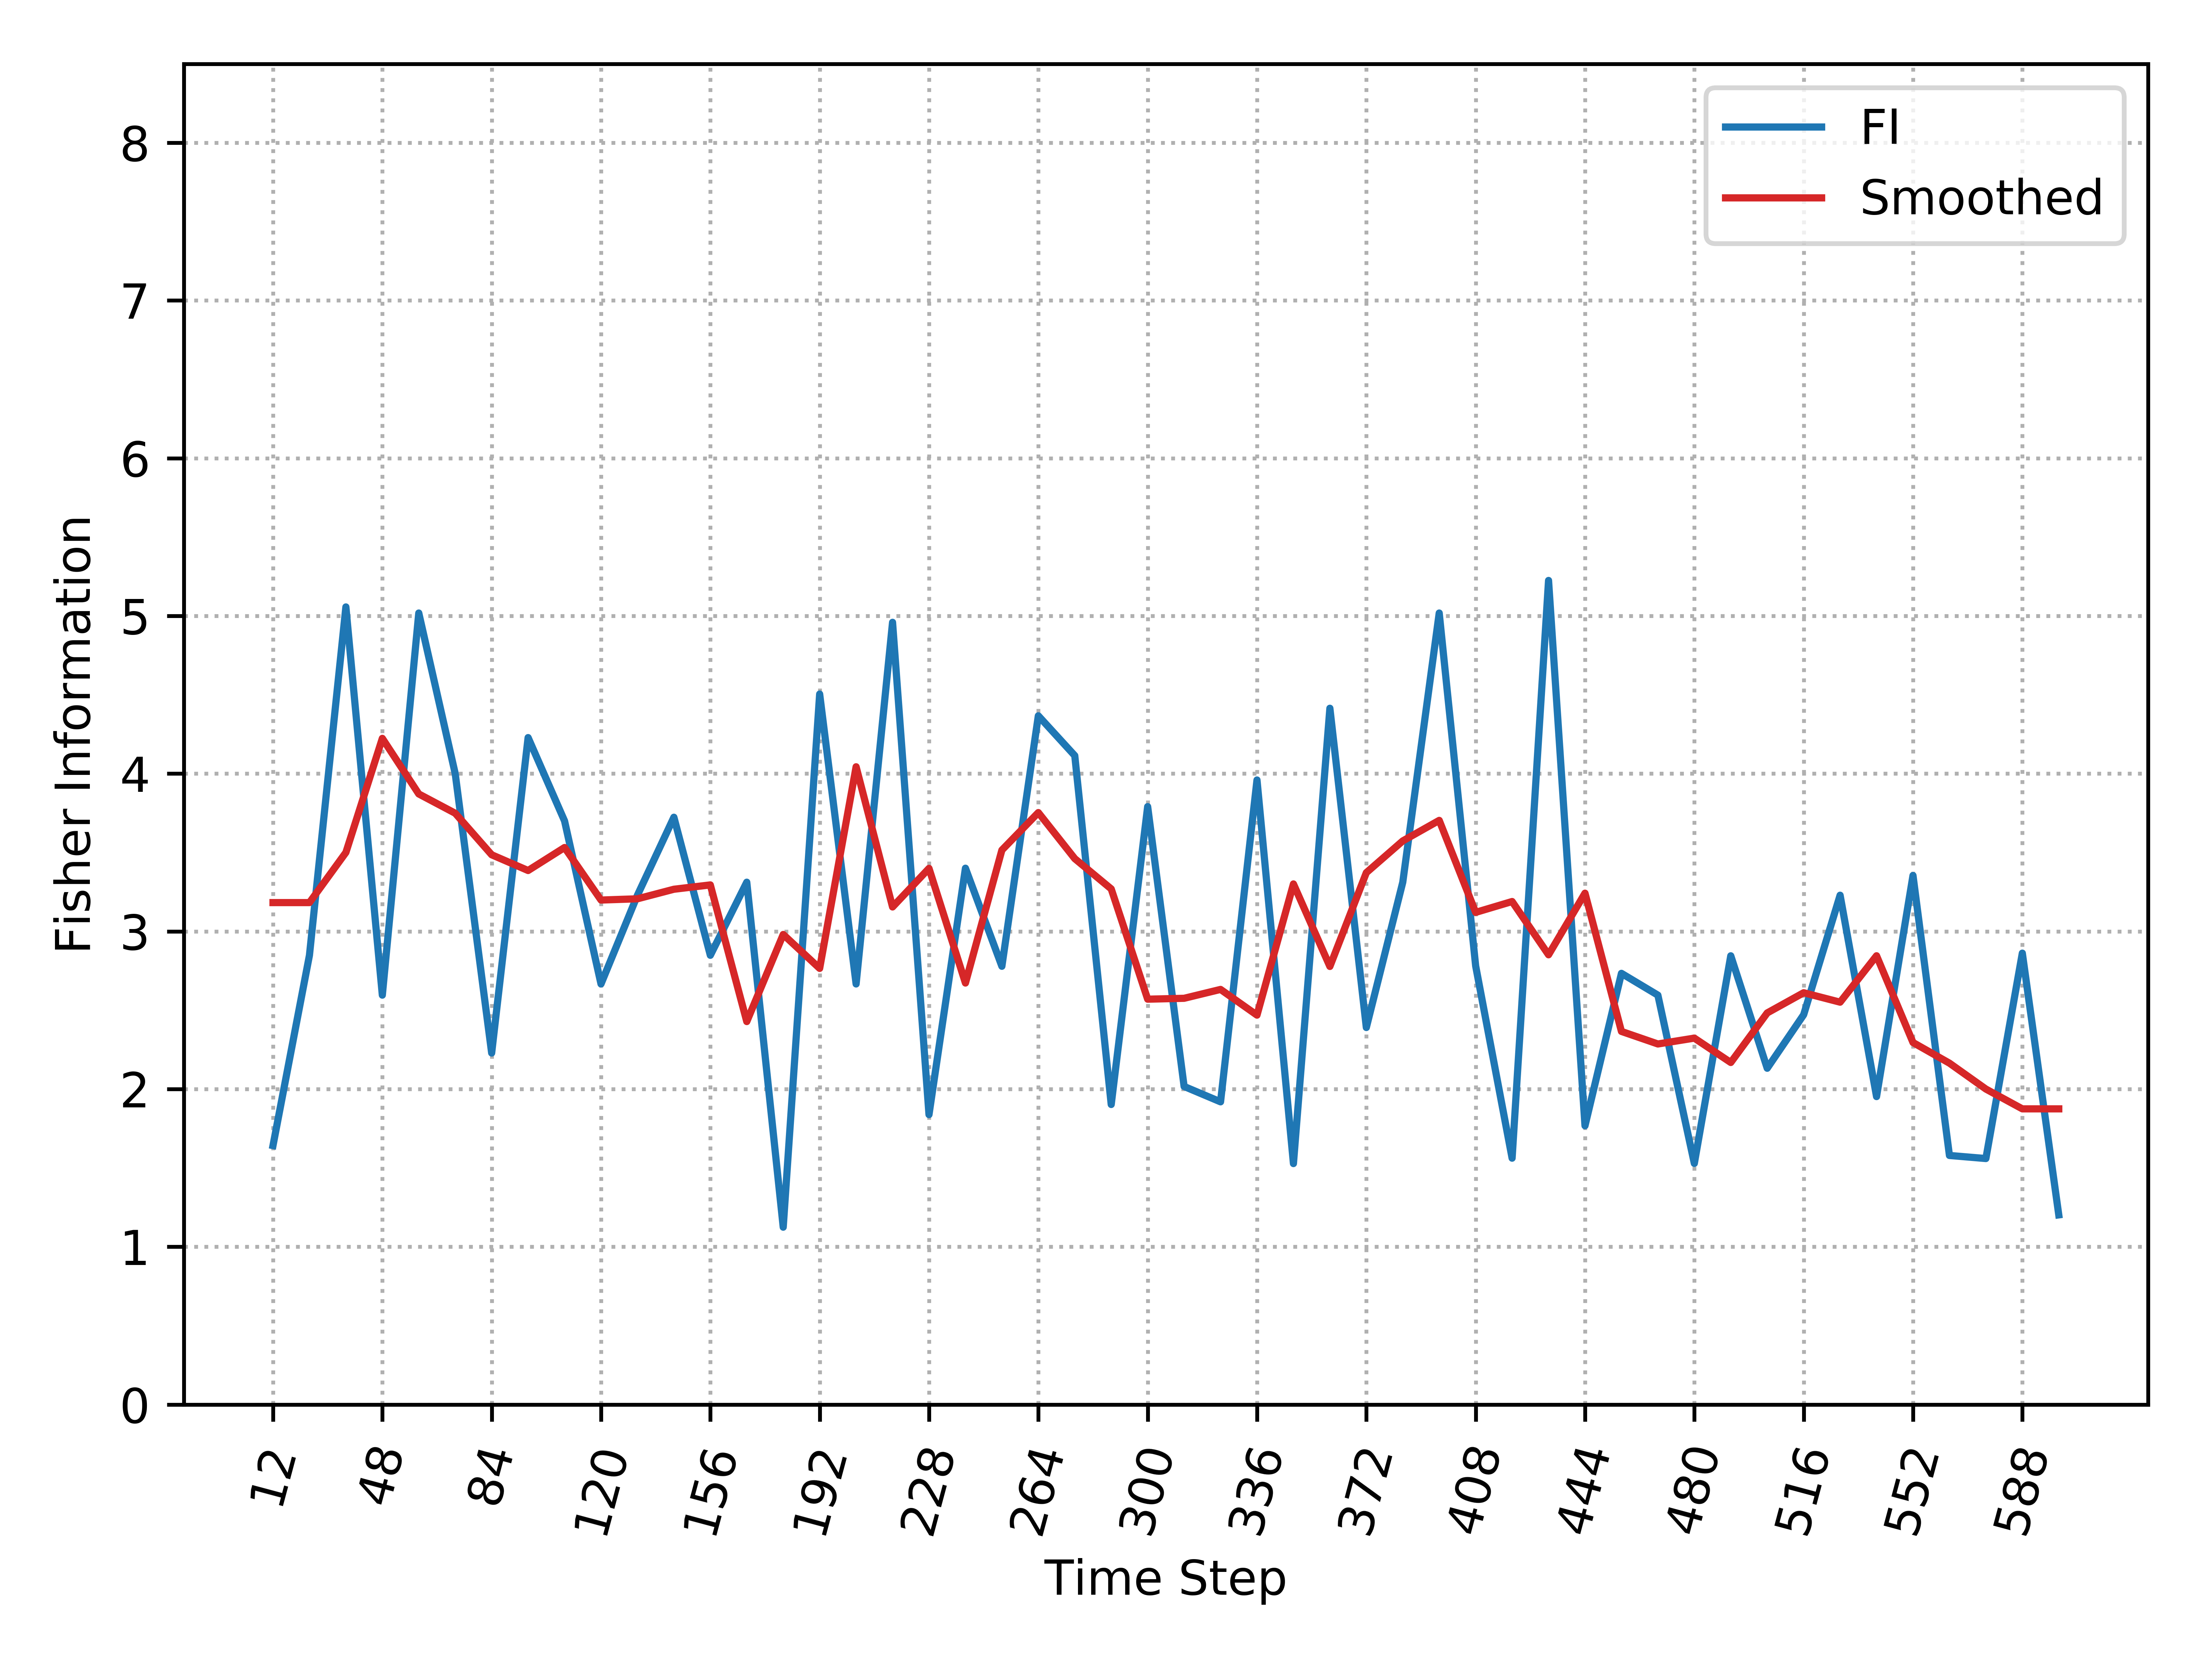

The table this chart was drawn from, first rows:
, Time_Step, FI, Smooth_FI
0, 12, 1.642, 3.183
1, 24, 2.848, 3.183
2, 36, 5.057, 3.5
3, 48, 2.596, 4.224
4, 60, 5.019, 3.871
5, 72, 4, 3.749
6, 84, 2.229, 3.486
7, 96, 4.229, 3.386
8, 108, 3.7, 3.532
9, 120, 2.667, 3.199
10, 132, 3.229, 3.207
11, 144, 3.724, 3.267
12, 156, 2.848, 3.295
13, 168, 3.312, 2.428
14, 180, 1.125, 2.98
15, 192, 4.505, 2.765
16, 204, 2.667, 4.044
17, 216, 4.96, 3.155
18, 228, 1.838, 3.4
19, 240, 3.401, 2.673
20, 252, 2.779, 3.515
21, 264, 4.367, 3.753
22, 276, 4.114, 3.461
23, 288, 1.902, 3.269
24, 300, 3.791, 2.57
25, 312, 2.017, 2.576
26, 324, 1.919, 2.632
27, 336, 3.96, 2.469
28, 348, 1.528, 3.301
29, 360, 4.415, 2.778
30, 372, 2.391, 3.372
31, 384, 3.312, 3.574
32, 396, 5.019, 3.704
33, 408, 2.781, 3.121
34, 420, 1.562, 3.189
35, 432, 5.225, 2.852
36, 444, 1.768, 3.242
37, 456, 2.734, 2.366
38, 468, 2.596, 2.286
39, 480, 1.529, 2.323
40, 492, 2.845, 2.169
41, 504, 2.132, 2.483
42, 516, 2.472, 2.611
43, 528, 3.229, 2.551
44, 540, 1.953, 2.846
45, 552, 3.355, 2.296
46, 564, 1.579, 2.165
47, 576, 1.56, 2
48, 588, 2.862, 1.875
49, 600, 1.203, 1.875
